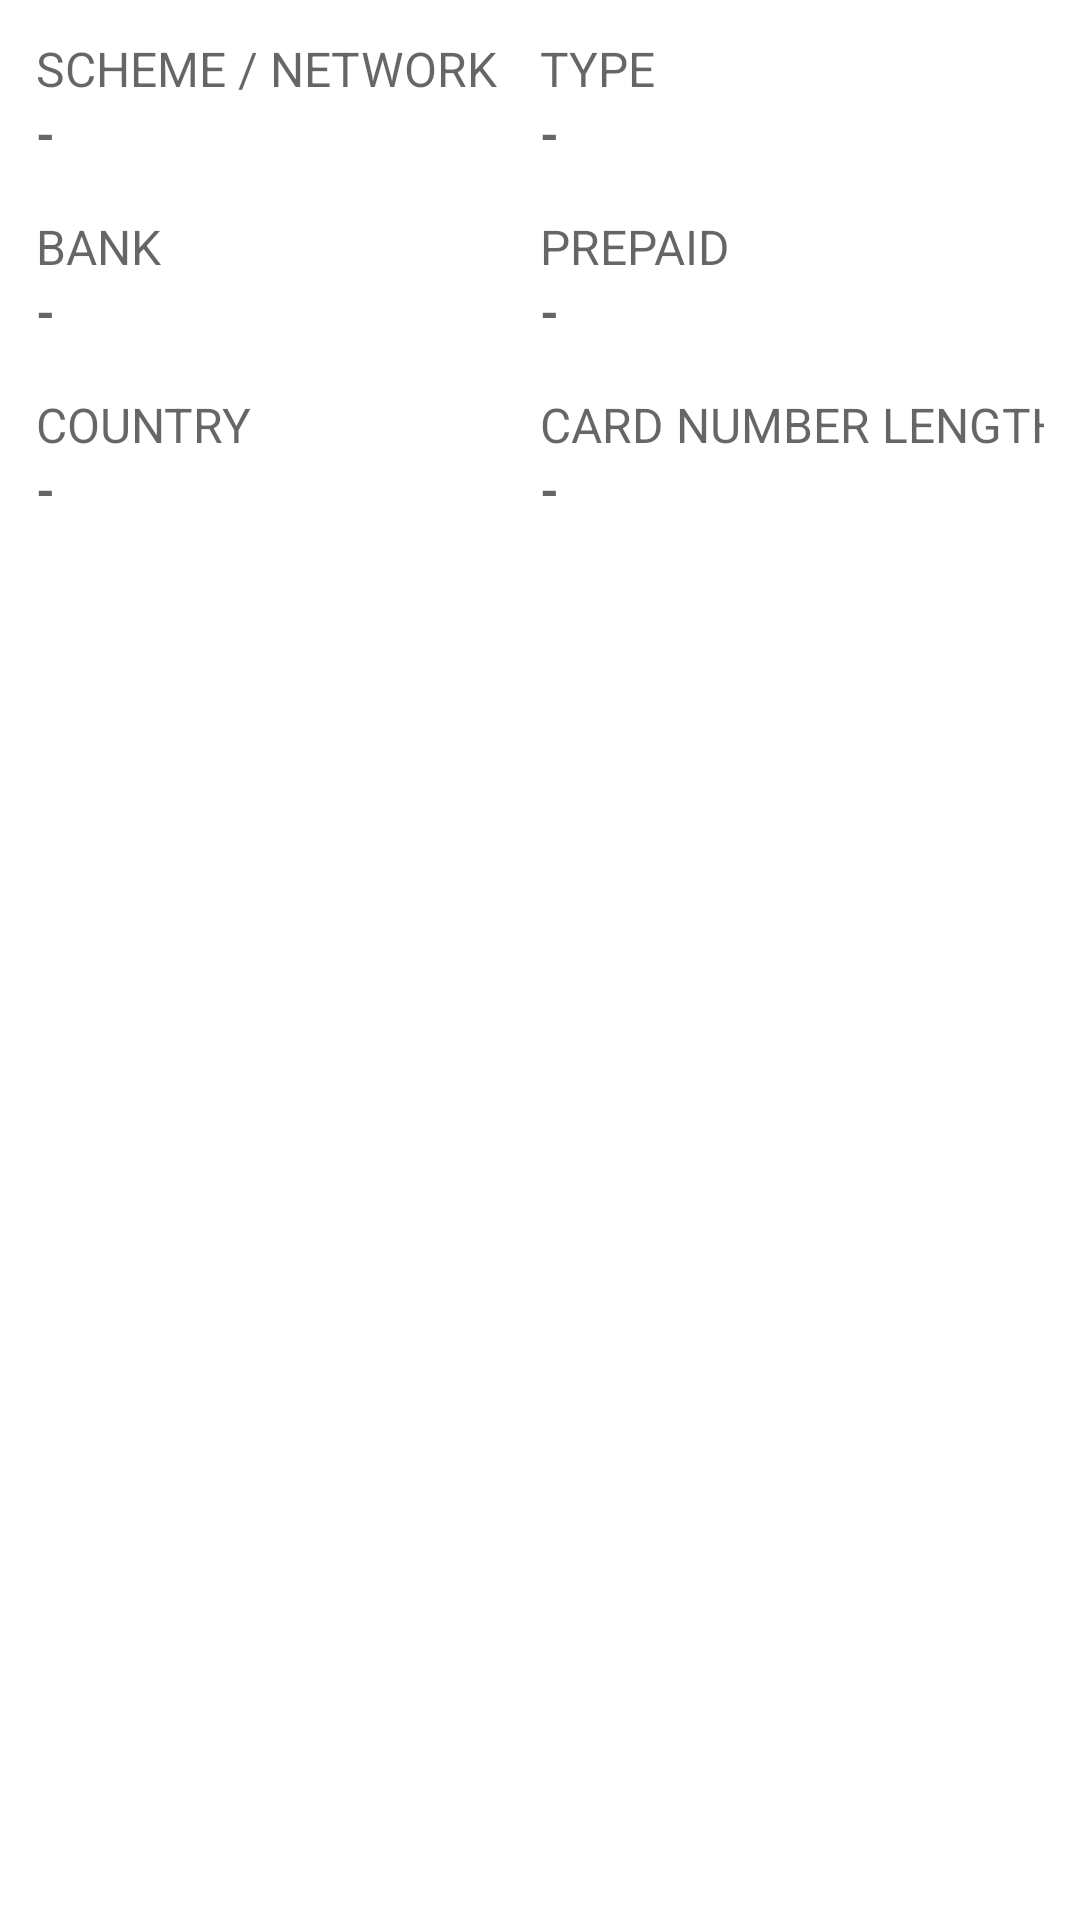

This screen was rendered from an Android layout file. Write that file and the resources it references.
<!-- AndroidManifest.xml: application theme Theme.VerifyCard -->
<!-- res/layout/fragment_card_result.xml -->
<?xml version="1.0" encoding="utf-8"?>
<androidx.constraintlayout.widget.ConstraintLayout xmlns:android="http://schemas.android.com/apk/res/android"
    xmlns:app="http://schemas.android.com/apk/res-auto"
    xmlns:tools="http://schemas.android.com/tools"
    android:layout_width="match_parent"
    android:layout_height="match_parent"
    android:padding="12dp"
    tools:context=".app.ui.card.fragment.CardResultFragment">

    <androidx.constraintlayout.widget.Guideline
        android:id="@+id/guideline"
        android:layout_width="wrap_content"
        android:layout_height="wrap_content"
        android:orientation="vertical"
        app:layout_constraintGuide_percent=".5" />

    <TextView
        android:id="@+id/text1"
        style="@style/TextSub"
        android:layout_width="wrap_content"
        android:layout_height="wrap_content"
        android:text="@string/text_scheme_network"
        app:layout_constraintStart_toStartOf="parent"
        app:layout_constraintTop_toTopOf="parent" />

    <TextView
        android:id="@+id/text_scheme"
        style="@style/TextMain"
        android:layout_width="wrap_content"
        android:layout_height="wrap_content"
        android:text="@string/text_default_text"
        app:layout_constraintStart_toStartOf="@id/text1"
        app:layout_constraintTop_toBottomOf="@id/text1"
        tools:text="Mastercard" />

    <TextView
        android:id="@+id/text2"
        style="@style/TextSub"
        android:layout_width="wrap_content"
        android:layout_height="wrap_content"
        android:text="@string/text_type"
        app:layout_constraintStart_toStartOf="@id/guideline"
        app:layout_constraintTop_toTopOf="parent" />

    <TextView
        android:id="@+id/text_type"
        style="@style/TextMain"
        android:layout_width="wrap_content"
        android:layout_height="wrap_content"
        android:text="@string/text_default_text"
        app:layout_constraintStart_toStartOf="@id/text2"
        app:layout_constraintTop_toBottomOf="@id/text2"
        tools:text="Credit" />

    <TextView
        android:id="@+id/text3"
        style="@style/TextSub"
        android:layout_width="wrap_content"
        android:layout_height="wrap_content"
        android:layout_marginTop="16dp"
        android:text="@string/text_bank"
        app:layout_constraintStart_toStartOf="@id/text1"
        app:layout_constraintTop_toBottomOf="@id/text_scheme" />

    <TextView
        android:id="@+id/text_bank"
        style="@style/TextMain"
        android:layout_width="0dp"
        android:layout_height="wrap_content"
        android:layout_marginEnd="8dp"
        android:ellipsize="end"
        android:maxLines="1"
        android:text="@string/text_default_text"
        app:layout_constraintEnd_toStartOf="@+id/guideline"
        app:layout_constraintStart_toStartOf="@id/text3"
        app:layout_constraintTop_toBottomOf="@id/text3"
        tools:text="First Bank"
        android:layout_marginRight="8dp" />


    <TextView
        android:id="@+id/text4"
        style="@style/TextSub"
        android:layout_width="wrap_content"
        android:layout_height="wrap_content"
        android:layout_marginTop="16dp"
        android:text="@string/text_prepaid"
        app:layout_constraintStart_toStartOf="@id/guideline"
        app:layout_constraintTop_toBottomOf="@id/text_type" />

    <TextView
        android:id="@+id/text_prepaid"
        style="@style/TextMain"
        android:layout_width="wrap_content"
        android:layout_height="wrap_content"
        android:text="@string/text_default_text"
        app:layout_constraintStart_toStartOf="@id/text4"
        app:layout_constraintTop_toBottomOf="@id/text4"
        tools:text="Yes" />

    <TextView
        android:id="@+id/text5"
        style="@style/TextSub"
        android:layout_width="wrap_content"
        android:layout_height="wrap_content"
        android:layout_marginTop="16dp"
        android:text="@string/text_country"
        app:layout_constraintStart_toStartOf="@id/text1"
        app:layout_constraintTop_toBottomOf="@+id/text_bank" />

    <TextView
        android:id="@+id/text_country"
        style="@style/TextMain"
        android:layout_width="0dp"
        android:layout_height="wrap_content"
        android:layout_marginEnd="8dp"
        android:ellipsize="end"
        android:maxLines="1"
        android:text="@string/text_default_text"
        app:layout_constraintEnd_toStartOf="@+id/guideline"
        app:layout_constraintStart_toStartOf="@id/text5"
        app:layout_constraintTop_toBottomOf="@id/text5"
        tools:text="France"
        android:layout_marginRight="8dp" />

    <TextView
        android:id="@+id/text6"
        style="@style/TextSub"
        android:layout_width="wrap_content"
        android:layout_height="wrap_content"
        android:layout_marginTop="16dp"
        android:text="@string/text_card_number_length"
        app:layout_constraintStart_toStartOf="@id/guideline"
        app:layout_constraintTop_toBottomOf="@id/text_prepaid" />

    <TextView
        android:id="@+id/text_card_number_length"
        style="@style/TextMain"
        android:layout_width="wrap_content"
        android:layout_height="wrap_content"
        android:text="@string/text_default_text"
        app:layout_constraintStart_toStartOf="@id/text6"
        app:layout_constraintTop_toBottomOf="@id/text6"
        tools:text="16" />
</androidx.constraintlayout.widget.ConstraintLayout>
<!-- resources referenced by this layout -->
<resources>
  <string name="text_bank">Bank</string>
  <string name="text_card_number_length">Card Number Length</string>
  <string name="text_country">Country</string>
  <string name="text_default_text">-</string>
  <string name="text_prepaid">Prepaid</string>
  <string name="text_scheme_network">Scheme / Network</string>
  <string name="text_type">Type</string>
  <style name="TextMain" parent="TextAppearance.AppCompat.Medium">
  
          <item name="android:textStyle">bold</item>
          <item name="android:textSize">@dimen/text_size</item>
      </style>
  <style name="TextSub" parent="TextAppearance.AppCompat.Medium">
          <item name="textAllCaps">true</item>
          <item name="android:textSize">@dimen/text_size</item>
      </style>
  <style name="Theme.VerifyCard" parent="Theme.MaterialComponents.DayNight.DarkActionBar">
          
          <item name="colorPrimary">@color/purple_500</item>
          <item name="colorPrimaryVariant">@color/purple_700</item>
          <item name="colorOnPrimary">@color/white</item>
          
          <item name="colorSecondary">@color/teal_200</item>
          <item name="colorSecondaryVariant">@color/teal_700</item>
          <item name="colorOnSecondary">@color/black</item>
          
          <item name="android:statusBarColor" tools:targetApi="l">?attr/colorPrimaryVariant</item>
          
      </style>
  <dimen name="text_size">16sp</dimen>
  <!-- not gathered from this repository: default colours our renderer supplied (Android Studio template values) -->
  <color name="purple_500">#FF6200EE</color>
  <color name="purple_700">#FF3700B3</color>
  <color name="teal_200">#FF03DAC5</color>
  <color name="teal_700">#FF018786</color>
  <color name="black">#FF000000</color>
  <color name="white">#FFFFFFFF</color>
</resources>
